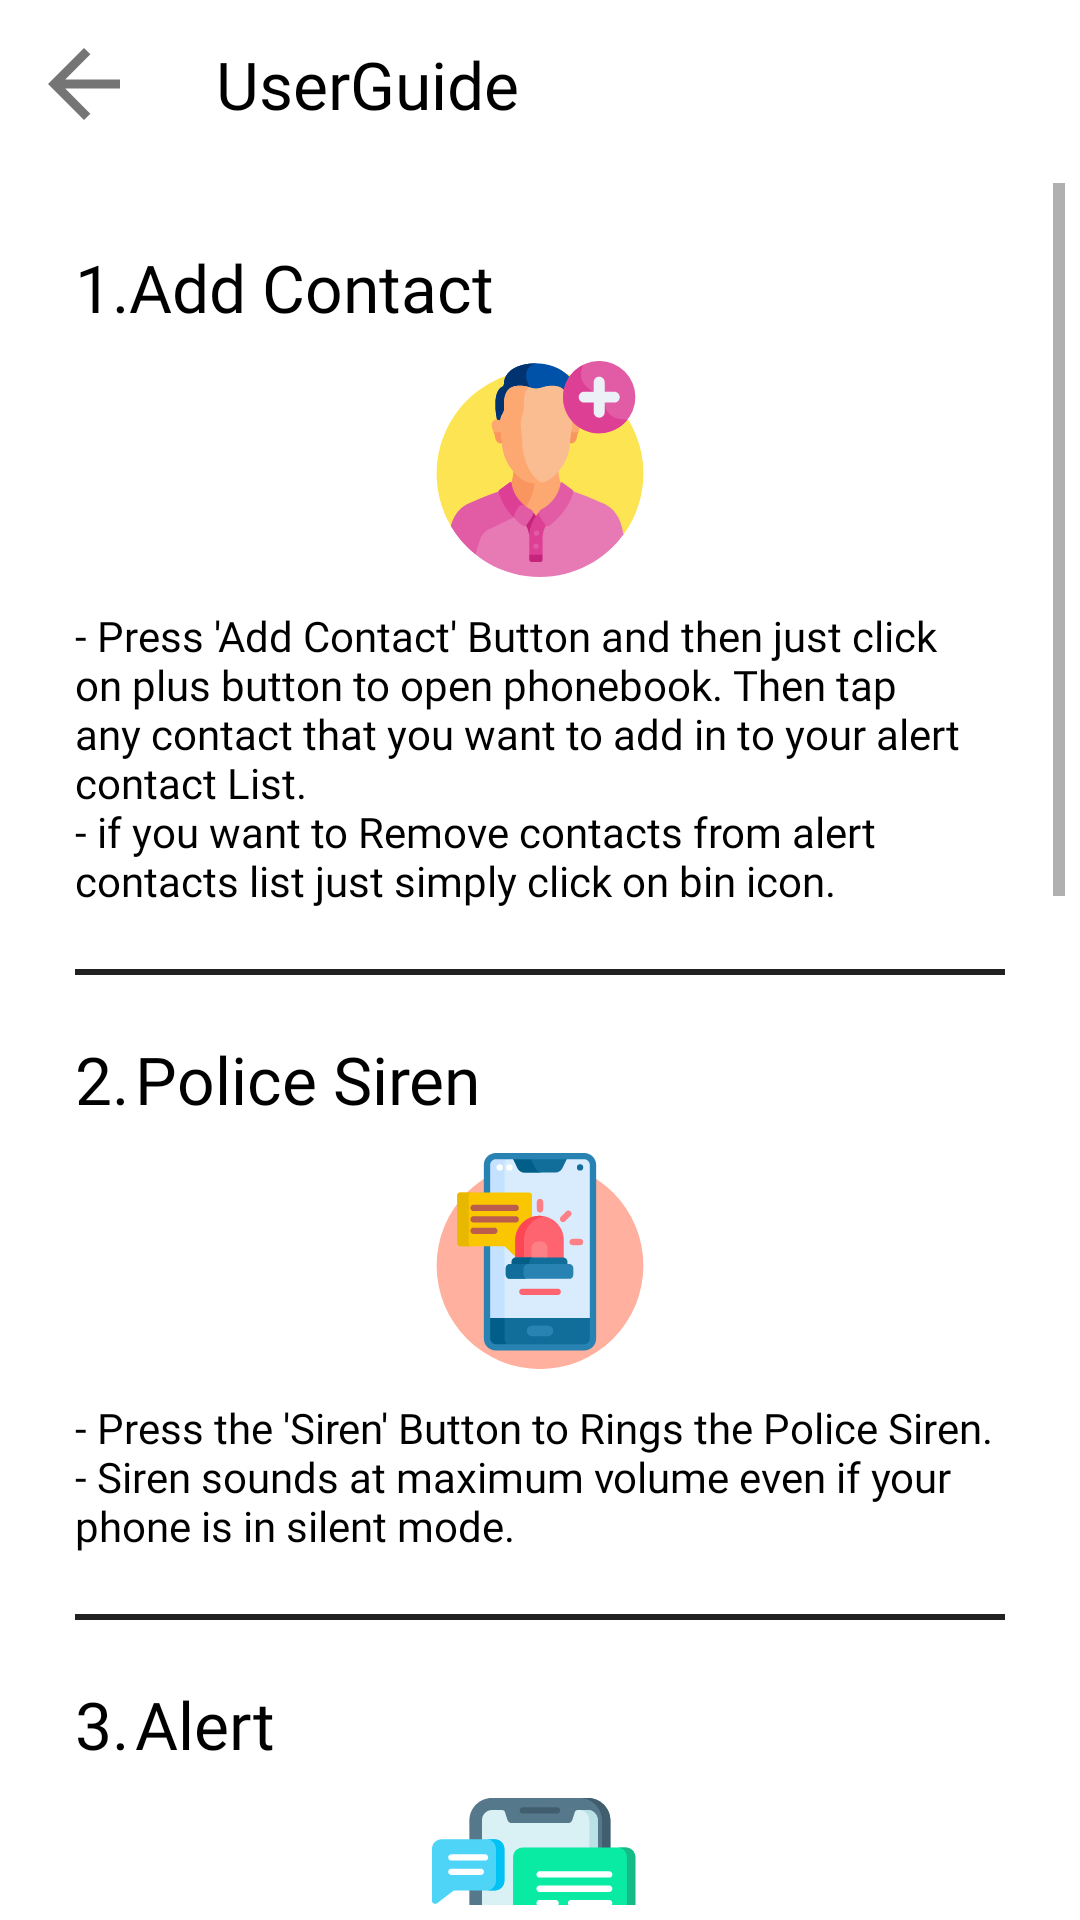

Android layout source for this screen:
<!-- AndroidManifest.xml: application theme Theme.Women_Sefety -->
<!-- res/layout/nav_userguide.xml -->
<?xml version="1.0" encoding="utf-8"?>
<LinearLayout xmlns:android="http://schemas.android.com/apk/res/android"
    xmlns:app="http://schemas.android.com/apk/res-auto"
    xmlns:tools="http://schemas.android.com/tools"
    android:layout_width="match_parent"
    android:orientation="vertical"
    android:layout_height="match_parent"
    tools:context=".nav_userguide">
    <androidx.appcompat.widget.Toolbar xmlns:android="http://schemas.android.com/apk/res/android"
        xmlns:app="http://schemas.android.com/apk/res-auto"
        android:id="@+id/toolbar"
        android:layout_width="match_parent"
        android:layout_height="?attr/actionBarSize"
        android:layout_gravity="top"
        android:background="@color/colorWhite"
        app:navigationIcon="@drawable/backbtn_toolbar"
        android:theme="@style/ThemeOverlay.AppCompat.Dark.ActionBar">

        <LinearLayout
            android:layout_width="match_parent"
            android:layout_height="wrap_content">

            <TextView
                android:layout_width="wrap_content"
                android:layout_height="match_parent"
                android:fontFamily="@font/armata"
                android:gravity="center_vertical"
                android:text="@string/user_guide"
                android:textColor="@color/black"
                android:textAppearance="@style/TextAppearance.AppCompat.Large" />
        </LinearLayout>


    </androidx.appcompat.widget.Toolbar>

    <ScrollView
        android:layout_width="match_parent"
        android:layout_margin="5dp"
        android:layout_height="wrap_content">

        <LinearLayout
            android:layout_width="match_parent"
            android:layout_height="wrap_content"
            android:padding="10dp"
            android:orientation="vertical">

            <TextView
                android:layout_width="wrap_content"
                android:layout_height="wrap_content"
                android:layout_margin="10dp"
                android:fontFamily="@font/armata"
                android:text="@string/_1_add_contact"
                android:textAppearance="@style/TextAppearance.AppCompat.Large"
                android:textColor="@color/black" />

            <ImageView
                android:layout_width="wrap_content"
                android:layout_height="wrap_content"
                android:layout_gravity="center"
                android:src="@drawable/addcontact" />

            <TextView
                android:layout_width="wrap_content"
                android:layout_height="wrap_content"
                android:layout_margin="5dp"
                android:padding="5dp"
                android:fontFamily="@font/armata"
                android:text="@string/press_add_contact_button_and_then_just_click_on_plus_button_to_open_phonebook_then_tap_any_contact_that_you_want_to_add_in_to_your_alert_contact_list_n_if_you_want_to_remove_contacts_from_alert_contacts_list_just_simply_click_on_bin_icon"
                android:textAlignment="textStart"
                android:textAppearance="@style/TextAppearance.AppCompat.Small"
                android:textColor="@color/black" />

            <View
                android:layout_width="match_parent"
                android:layout_height="2dp"
                android:layout_margin="10dp"
                android:background="@color/colorTextPrimary" />

            <TextView
                android:layout_width="wrap_content"
                android:layout_height="wrap_content"
                android:layout_margin="10dp"
                android:fontFamily="@font/armata"
                android:text="@string/_2_tpolice_siren"
                android:textAppearance="@style/TextAppearance.AppCompat.Large"
                android:textColor="@color/black" />

            <ImageView
                android:layout_width="wrap_content"
                android:layout_height="wrap_content"
                android:layout_gravity="center"
                android:src="@drawable/siren" />

            <TextView
                android:layout_width="wrap_content"
                android:layout_height="wrap_content"
                android:layout_margin="5dp"
                android:padding="5dp"
                android:fontFamily="@font/armata"
                android:text="@string/press_the_siren_button_to_rings_the_police_siren_n_siren_sounds_at_maximum_volume_even_if_your_phone_is_in_silent_mode"
                android:textAlignment="textStart"
                android:textAppearance="@style/TextAppearance.AppCompat.Small"
                android:textColor="@color/black" />
            <View
                android:layout_width="match_parent"
                android:layout_height="2dp"
                android:layout_margin="10dp"
                android:background="@color/colorTextPrimary" />

            <TextView
                android:layout_width="wrap_content"
                android:layout_height="wrap_content"
                android:layout_margin="10dp"
                android:fontFamily="@font/armata"
                android:text="@string/_3_talert"
                android:textAppearance="@style/TextAppearance.AppCompat.Large"
                android:textColor="@color/black" />

            <ImageView
                android:layout_width="wrap_content"
                android:layout_height="wrap_content"
                android:layout_gravity="center"
                android:src="@drawable/alert_message" />

            <TextView
                android:layout_width="wrap_content"
                android:layout_height="wrap_content"
                android:layout_margin="5dp"
                android:padding="5dp"
                android:fontFamily="@font/armata"
               android:text="@string/press_the_alert_button_to_send_emergency_message_and_your_live_location_to_all_the_contacts_in_your_alert_contact_list"
                android:textAlignment="textStart"
                android:textAppearance="@style/TextAppearance.AppCompat.Small"
                android:textColor="@color/black" />
            <View
                android:layout_width="match_parent"
                android:layout_height="2dp"
                android:layout_margin="10dp"
                android:background="@color/colorTextPrimary" />
            <TextView
                android:layout_width="wrap_content"
                android:layout_height="wrap_content"
                android:layout_margin="10dp"
                android:fontFamily="@font/armata"
                android:text="@string/_4_tcamera"
                android:textAppearance="@style/TextAppearance.AppCompat.Large"
                android:textColor="@color/black" />

            <ImageView
                android:layout_width="wrap_content"
                android:layout_height="wrap_content"
                android:layout_gravity="center"
                android:src="@drawable/cam" />

            <TextView
                android:layout_width="wrap_content"
                android:layout_height="wrap_content"
                android:layout_margin="5dp"
                android:padding="5dp"
                android:fontFamily="@font/armata"
                android:text="@string/press_the_camera_button_to_capture_the_photo_and_you_can_share_it_on_any_social_media_app_which_is_available_in_your_mobile_phone"
                android:textAlignment="textStart"
                android:textAppearance="@style/TextAppearance.AppCompat.Small"
                android:textColor="@color/black" />
            <View
                android:layout_width="match_parent"
                android:layout_height="2dp"
                android:layout_margin="10dp"
                android:background="@color/colorTextPrimary" />
            <TextView
                android:layout_width="wrap_content"
                android:layout_height="wrap_content"
                android:layout_margin="10dp"
                android:fontFamily="@font/armata"
                android:text="@string/_5_tshare_location"
                android:textAppearance="@style/TextAppearance.AppCompat.Large"
                android:textColor="@color/black" />

            <ImageView
                android:layout_width="wrap_content"
                android:layout_height="wrap_content"
                android:layout_gravity="center"
                android:src="@drawable/share_loc" />

            <TextView
                android:layout_width="wrap_content"
                android:layout_height="wrap_content"
                android:layout_margin="5dp"
                android:padding="5dp"
                android:fontFamily="@font/armata"
                android:text="@string/press_the_share_location_button_to_share_live_location_on_any_social_media_app_which_is_available_in_your_mobile_phone_n_you_can_send_your_current_location_with_this_feature"
                android:textAlignment="textStart"
                android:textAppearance="@style/TextAppearance.AppCompat.Small"
                android:textColor="@color/black" />

            <View
                android:layout_width="match_parent"
                android:layout_height="2dp"
                android:layout_margin="10dp"
                android:background="@color/colorTextPrimary" />
            <TextView
                android:layout_width="wrap_content"
                android:layout_height="wrap_content"
                android:layout_margin="10dp"
                android:fontFamily="@font/armata"
                android:text="@string/_6_speed_dial"
                android:textAppearance="@style/TextAppearance.AppCompat.Large"
                android:textColor="@color/black" />

            <ImageView
                android:layout_width="wrap_content"
                android:layout_height="wrap_content"
                android:layout_gravity="center"
                android:src="@drawable/eme_call" />

            <TextView
                android:layout_width="wrap_content"
                android:layout_height="wrap_content"
                android:layout_margin="5dp"
                android:padding="5dp"
                android:fontFamily="@font/armata"
                android:text="@string/press_the_speed_dial_button_to_open_speed_dial_list_then_tap_any_contact_to_make_a_call_it_allows_a_caller_to_contact_local_emergency_services_for_assistance"
                android:textAlignment="textStart"
                android:textAppearance="@style/TextAppearance.AppCompat.Small"
                android:textColor="@color/black" />
        </LinearLayout>

    </ScrollView>


</LinearLayout>
<!-- resources referenced by this layout -->
<resources>
  <color name="black">#000000</color>
  <color name="colorTextPrimary">#212121</color>
  <color name="colorWhite">#FFFFFF</color>
  <string name="_1_add_contact">1.Add Contact</string>
  <string name="_2_tpolice_siren">2.\tPolice Siren</string>
  <string name="_3_talert">3.\tAlert</string>
  <string name="_4_tcamera">4.\tCamera</string>
  <string name="_5_tshare_location">5.\tShare Location</string>
  <string name="_6_speed_dial">6.Speed Dial</string>
  <string name="press_add_contact_button_and_then_just_click_on_plus_button_to_open_phonebook_then_tap_any_contact_that_you_want_to_add_in_to_your_alert_contact_list_n_if_you_want_to_remove_contacts_from_alert_contacts_list_just_simply_click_on_bin_icon">- Press \'Add Contact\' Button and then just click on plus button to open phonebook. Then tap any contact that you want to add in to your alert contact List.\n- if you want to Remove contacts from alert contacts list just simply click on bin icon.</string>
  <string name="press_the_alert_button_to_send_emergency_message_and_your_live_location_to_all_the_contacts_in_your_alert_contact_list">- Press the \'Alert\' Button to send emergency Message and your live location to all the contacts in your Alert Contact List.</string>
  <string name="press_the_camera_button_to_capture_the_photo_and_you_can_share_it_on_any_social_media_app_which_is_available_in_your_mobile_phone">- Press the Camera Button to capture the photo and you can share it on any social media app which is available in your Mobile Phone.</string>
  <string name="press_the_share_location_button_to_share_live_location_on_any_social_media_app_which_is_available_in_your_mobile_phone_n_you_can_send_your_current_location_with_this_feature">- Press the \'Share Location\' Button to Share live location on any social media app which is available in your Mobile Phone.\n-you can send your current location with this feature.</string>
  <string name="press_the_siren_button_to_rings_the_police_siren_n_siren_sounds_at_maximum_volume_even_if_your_phone_is_in_silent_mode">- Press the \'Siren\' Button to Rings the Police Siren.\n- Siren sounds at maximum volume even if your phone is in silent mode.</string>
  <string name="press_the_speed_dial_button_to_open_speed_dial_list_then_tap_any_contact_to_make_a_call_it_allows_a_caller_to_contact_local_emergency_services_for_assistance">- Press the \'Speed Dial\' Button to open Speed dial list. Then tap any contact to make a call. it allows a caller to contact local emergency services for assistance.</string>
  <string name="user_guide">UserGuide</string>
  <style name="Theme.Women_Sefety" parent="Theme.MaterialComponents.DayNight.NoActionBar">
          <item name="colorPrimary">@color/colorPrimary</item>
          <item name="colorPrimaryVariant">@color/colorPrimaryDark</item>
          <item name="colorOnPrimary">@color/colorAccent</item>
          <item name="android:statusBarColor">#FFFFFF</item>
          <item name="bottomSheetDialogTheme">@style/AppBottomSheetDialogTheme</item>
      </style>
  <color name="colorSecondary">#757575</color>
  <color name="colorPrimary">#536DFE</color>
  <color name="colorPrimaryDark">#536DFE</color>
  <color name="colorAccent">#F44336</color>
  <style name="AppBottomSheetDialogTheme" parent="Theme.Design.Light.BottomSheetDialog">
          <item name="bottomSheetStyle">@style/AppModalStyle</item>
      </style>
  <style name="AppModalStyle" parent="Widget.Design.BottomSheet.Modal">
          <item name="android:background">@drawable/bottom_sheet_background</item>
      </style>
  <!-- drawable bottom_sheet_background (drawable) -->
  <?xml version="1.0" encoding="utf-8"?>
  <shape xmlns:android="http://schemas.android.com/apk/res/android"
      android:shape="rectangle">
      <solid android:color="@color/colorWhite" />
      <corners
          android:topLeftRadius="30dp"
          android:topRightRadius="30dp"
          />
  </shape>
</resources>
